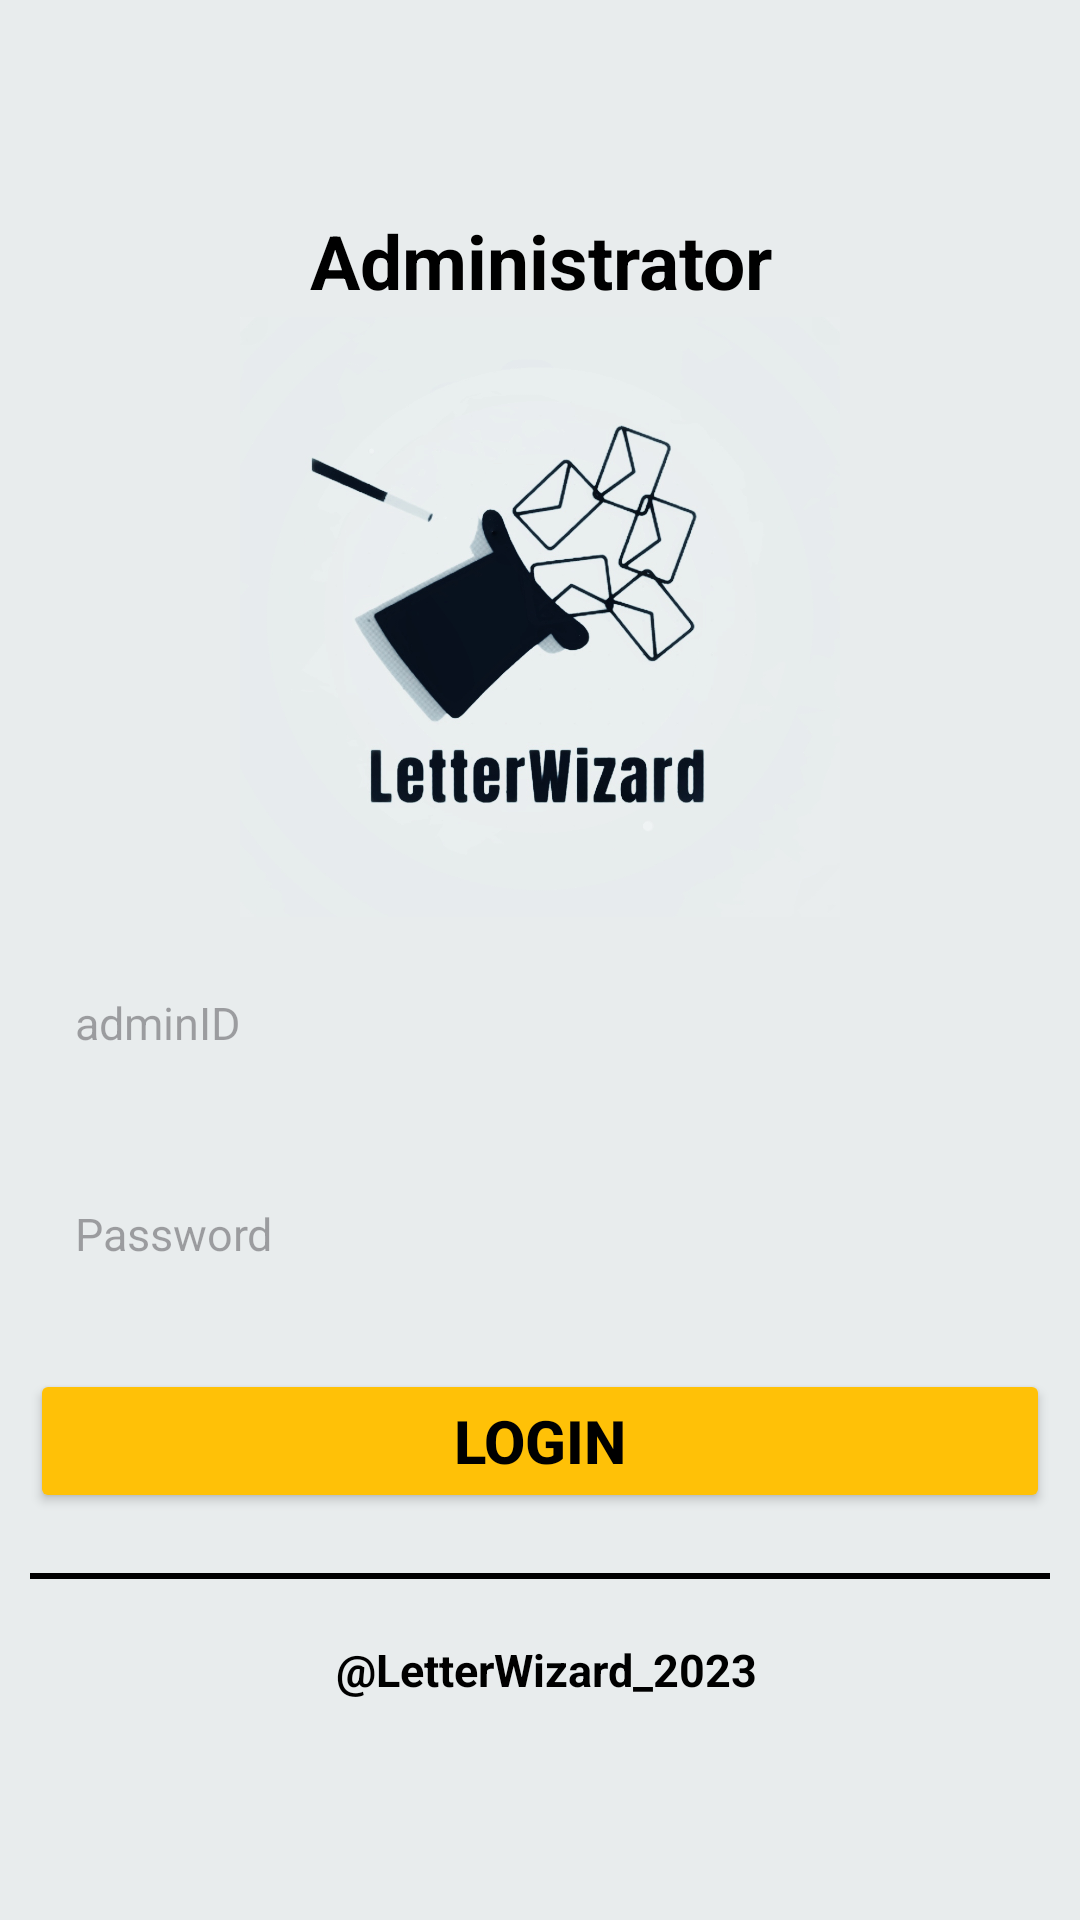

This screen was rendered from an Android layout file. Write that file and the resources it references.
<!-- AndroidManifest.xml: application theme Theme.LetterWizardApp -->
<!-- res/layout/admin_login.xml -->
<?xml version="1.0" encoding="utf-8"?>
<LinearLayout xmlns:android="http://schemas.android.com/apk/res/android"
    android:layout_width="match_parent"
    android:layout_height="match_parent"
    android:background="#E8ECED"
    android:orientation="vertical">

    <ProgressBar
        android:id="@+id/progressBar"
        style="?android:attr/progressBarStyleHorizontal"
        android:layout_width="match_parent"
        android:layout_height="wrap_content"
        android:progressTint="#000000"
        android:visibility="gone"/>

    <TextView
        android:layout_width="match_parent"
        android:layout_height="wrap_content"
        android:text="Administrator"
        android:layout_marginTop="70dp"
        android:gravity="center"
        android:textColor="#000000"
        android:textStyle="bold"
        android:shadowColor="@color/black"
        android:textSize="25dp"/>

    <ImageView
        android:id="@+id/imageView"
        android:layout_width="200dp"
        android:layout_height="200dp"
        android:layout_marginTop="2dp"
        android:layout_gravity="center_horizontal"
        android:src="@drawable/logo" />

    <EditText
        android:id="@+id/userName"
        android:layout_width="match_parent"
        android:layout_height="wrap_content"
        android:elevation="10dp"
        android:ems="10"
        android:inputType="text"
        android:padding="15dp"
        android:layout_margin="10dp"
        android:textSize="15sp"
        android:textColor="@color/black"
        android:hint="adminID"
        android:background="@drawable/back"/>

    <EditText
        android:id="@+id/password"
        android:layout_width="match_parent"
        android:layout_height="wrap_content"
        android:elevation="10dp"
        android:ems="10"
        android:inputType="textPassword"
        android:padding="15dp"
        android:layout_margin="10dp"
        android:textSize="15sp"
        android:textColor="@color/black"
        android:hint="Password"
        android:background="@drawable/back"/>

    <Button
        android:id="@+id/login"
        android:layout_width="match_parent"
        android:layout_height="wrap_content"
        android:elevation="10dp"
        android:text="Login"
        android:backgroundTint="#FFC107"
        android:layout_margin="10dp"
        android:padding="10dp"
        android:textColor="@color/black"
        android:textSize="20dp"
        android:textStyle="bold"/>

    <View
        android:layout_width="match_parent"
        android:layout_height="2dp"
        android:layout_margin="10dp"
        android:background="@drawable/horizontal_line"/>

    <TextView
        android:layout_width="match_parent"
        android:layout_height="wrap_content"
        android:text=" @LetterWizard_2023"
        android:gravity="center_horizontal"
        android:layout_margin="10dp"
        android:textColor="@color/black"
        android:textSize="15dp"
        android:textStyle="bold"/>

</LinearLayout>
<!-- resources referenced by this layout -->
<resources>
  <color name="black">#FF000000</color>
  <!-- drawable horizontal_line (drawable) -->
  <?xml version="1.0" encoding="utf-8"?>
  <layer-list xmlns:android="http://schemas.android.com/apk/res/android">
      <item android:top="-1dp" android:right="-1dp" android:left="-1dp">
          <shape android:shape="rectangle">
              <solid android:color="@color/black" />
              <size android:height="1dp" />
          </shape>
      </item>
  </layer-list>
  <!-- drawable logo: jpg bitmap (drawable, 178490 bytes) -->
  <style name="Theme.LetterWizardApp" parent="Base.Theme.LetterWizardApp" />
  <style name="Base.Theme.LetterWizardApp" parent="Theme.Material3.DayNight.NoActionBar">
          
          
          <item name="android:icon">@mipmap/logo__</item>
          <item name="android:windowBackground">@color/white</item>
      </style>
  <color name="white">#FFFFFFFF</color>
</resources>
